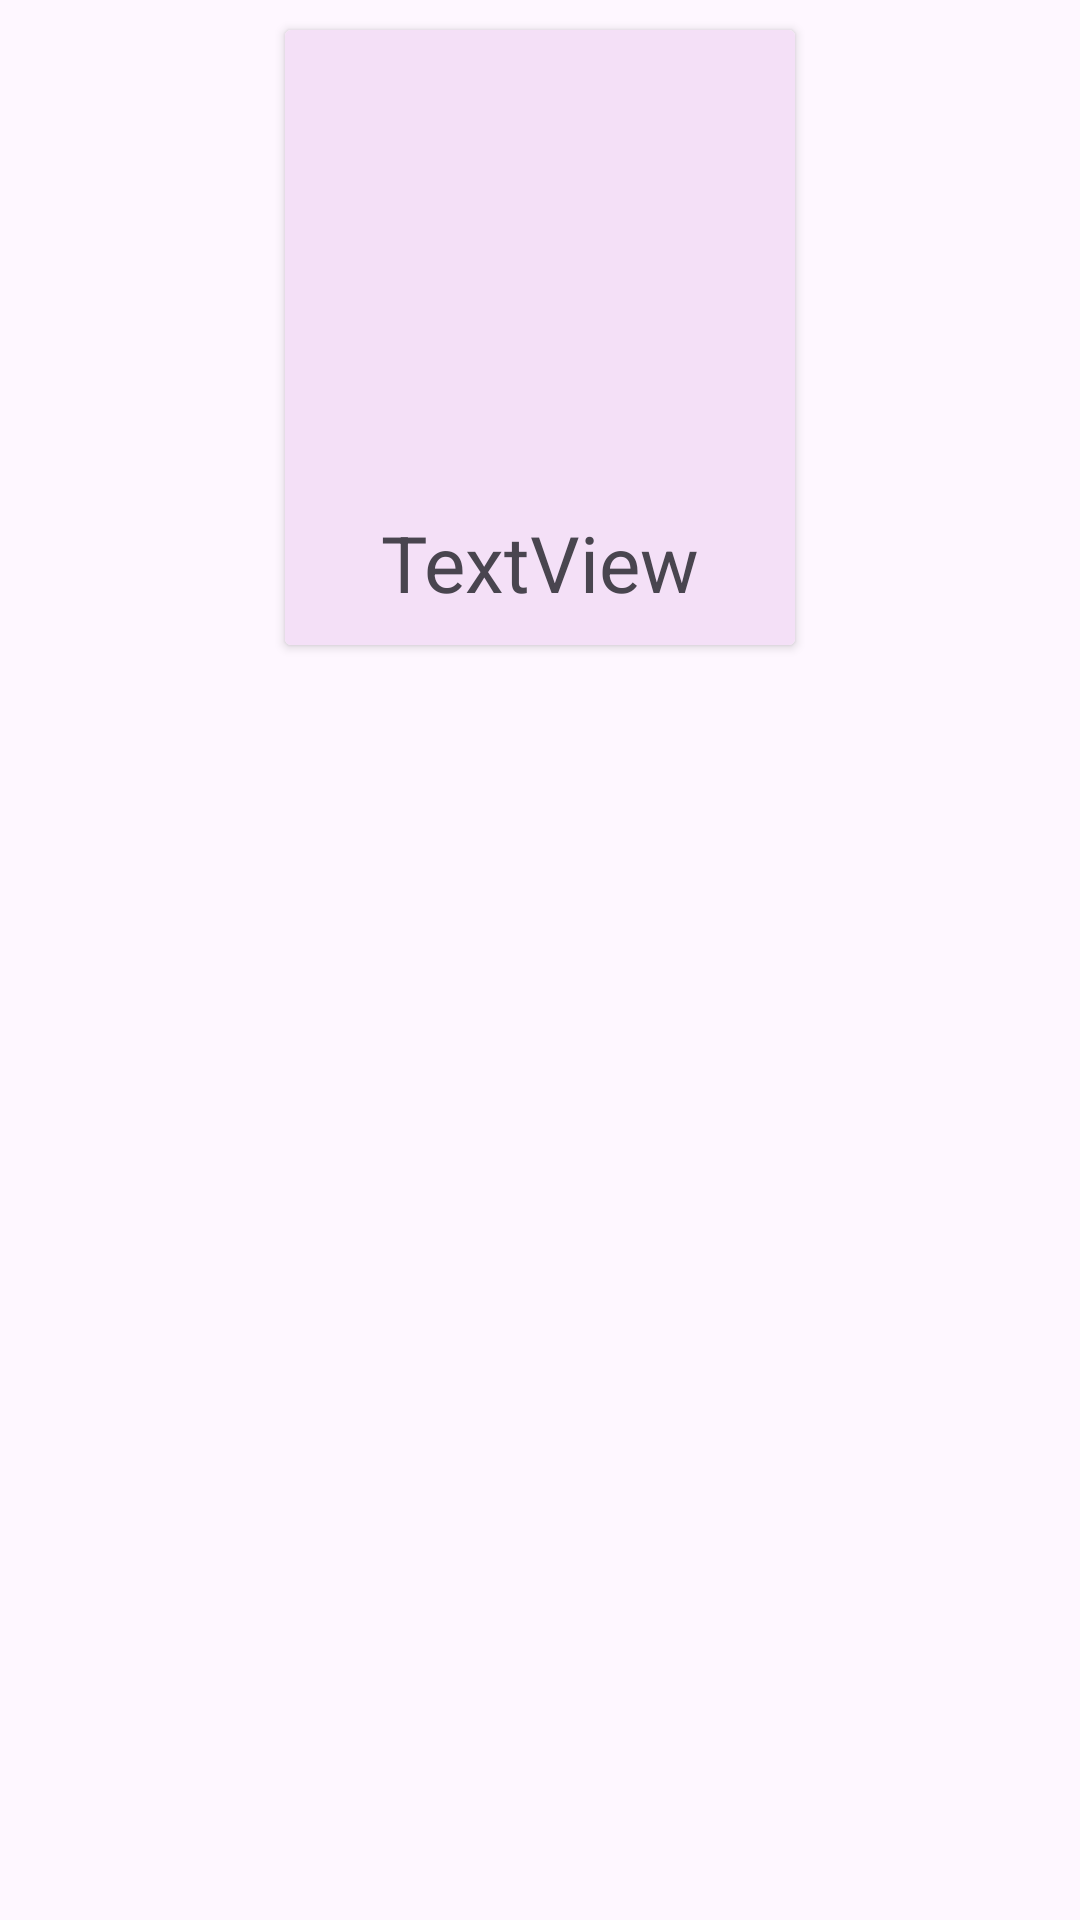

The Android layout XML behind this screen, and the referenced resources:
<!-- AndroidManifest.xml: application theme Theme.AppLuyenThi -->
<!-- res/layout/monhoc_layout.xml -->
<?xml version="1.0" encoding="utf-8"?>
<LinearLayout xmlns:android="http://schemas.android.com/apk/res/android"
    xmlns:app="http://schemas.android.com/apk/res-auto"
    android:layout_width="match_parent"
    android:layout_height="match_parent"
    android:orientation="vertical">


    <androidx.cardview.widget.CardView
        android:layout_width="wrap_content"
        android:layout_height="wrap_content"
        android:layout_gravity="center"
        android:layout_margin="10dp">

        <LinearLayout
            android:layout_width="wrap_content"
            android:layout_height="wrap_content"
            android:background="#F4E0F7"
            android:orientation="vertical"
            android:padding="10dp">

            <ImageView
                android:id="@+id/imgMonHoc"
                android:layout_width="150dp"
                android:layout_height="150dp"
                android:padding="10dp"
                android:scaleType="fitXY"
                app:srcCompat="@drawable/ic_launcher_background" />

            <TextView
                android:id="@+id/txtMonHoc"
                android:layout_width="match_parent"
                android:layout_height="wrap_content"
                android:gravity="center"
                android:text="TextView"
                android:textSize="26dp" />
        </LinearLayout>

    </androidx.cardview.widget.CardView>
</LinearLayout>
<!-- resources referenced by this layout -->
<resources>
  <style name="Theme.AppLuyenThi" parent="Base.Theme.AppLuyenThi" />
  <style name="Base.Theme.AppLuyenThi" parent="Theme.Material3.DayNight.NoActionBar">
          
          
      </style>
</resources>
